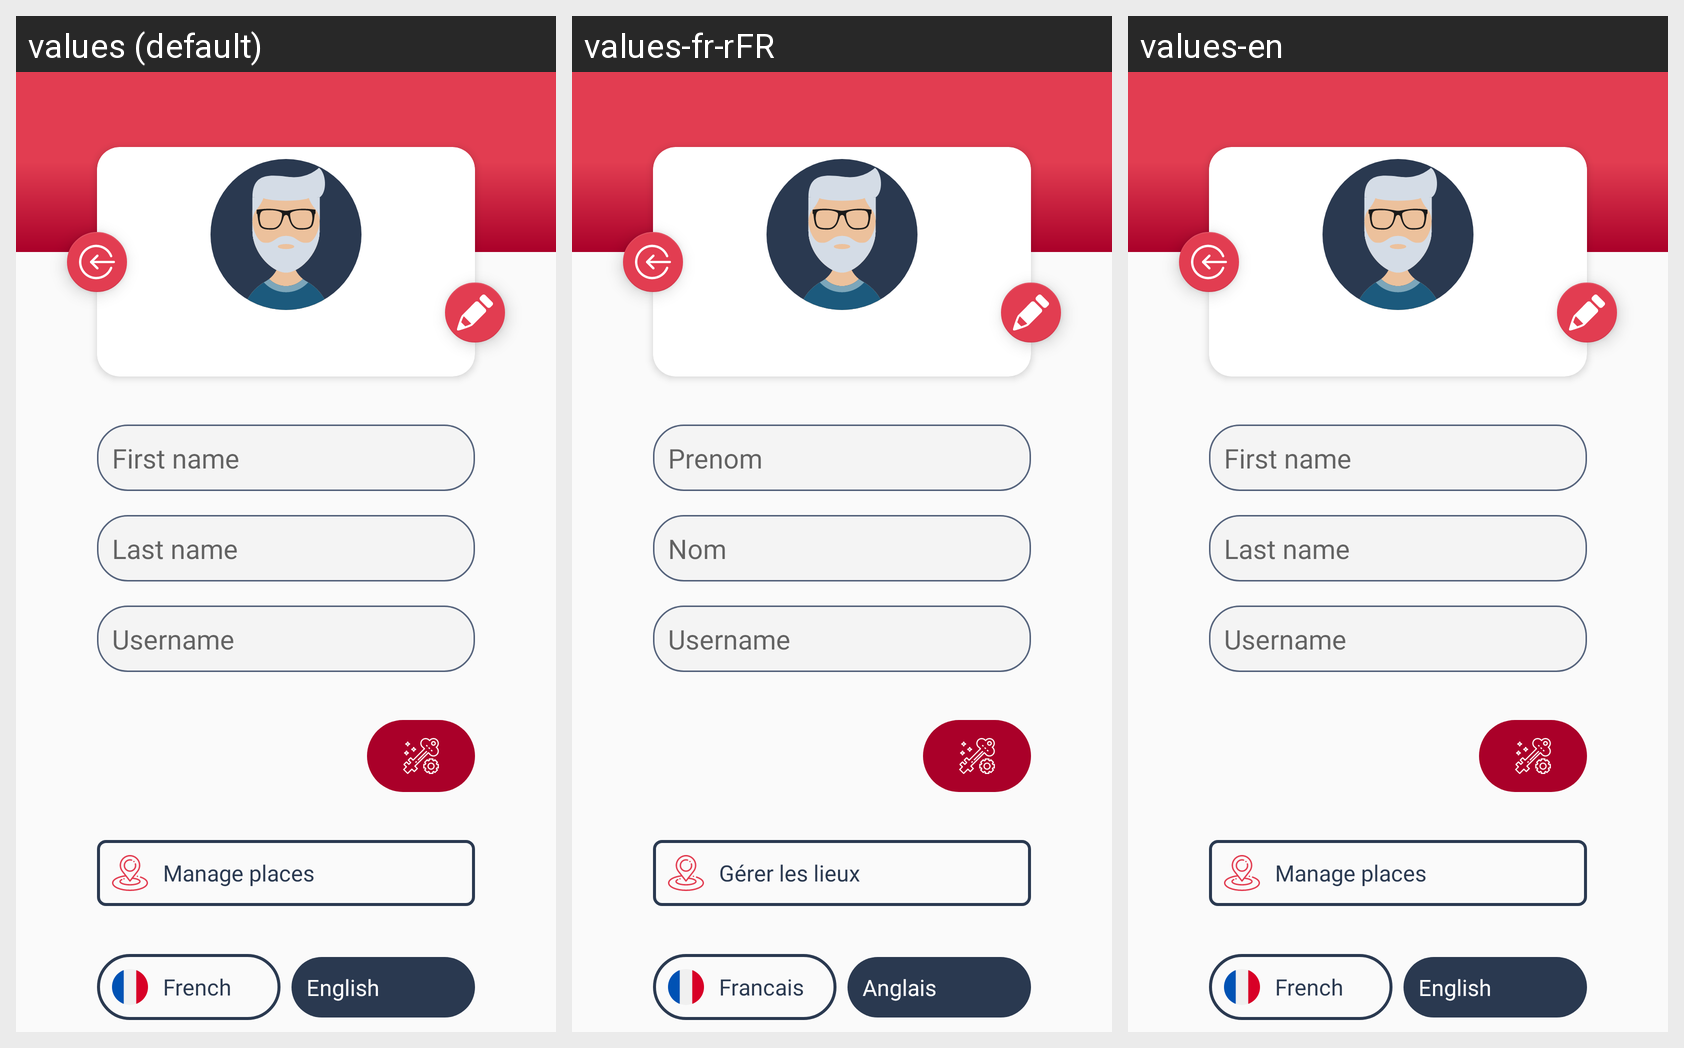

For this localized Android screen grid, give each drawn string resource with its value in every locale shown.
Android screen res/layout/fragment_profile.xml rendered under 3 locales, left to right: values (default), values-fr-rFR, values-en. Device: Nexus 5 (rendered at 1080×1920; each locale shown at half size, 540×960, under a caption strip naming it); theme AppTheme.
Strings drawn on this screen, with the default value and each locale's value (text and hints the layout hard-codes, and strings that could not be matched under every locale, appear in the picture but are not listed):

first_name
  values: First name
  values-fr-rFR: Prenom
  values-en: First name

last_name
  values: Last name
  values-fr-rFR: Nom
  values-en: Last name

username
  values: Username
  values-fr-rFR: Username
  values-en: Username

manage_places
  values: Manage places
  values-fr-rFR: Gérer les lieux 
  values-en: Manage places

frensh
  values: French
  values-fr-rFR: Francais
  values-en: French

english
  values: English
  values-fr-rFR: Anglais
  values-en: English
